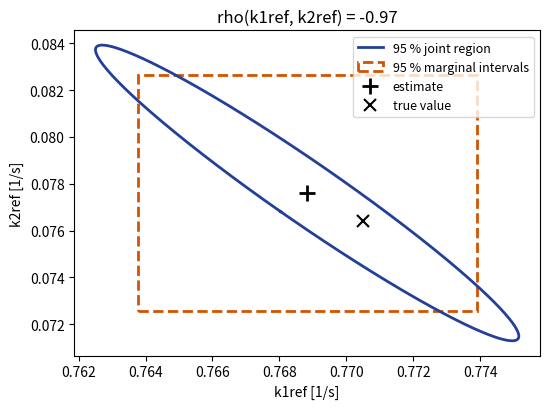

Python code for this plot:
"""
Lab8_ConfidenceIntervals.py
Lecture 6 - Parameter estimation, Case history 4.15.5 (guiding example, Section 5.6)

Uncertainty of the global fit of Lab 7 (recomputed here): linearized covariance s^2 (J'J)^-1 (Eq. 45),
standard errors, 95 % marginal intervals, correlation matrix, and the joint 95 % region of the most
correlated pair compared with the rectangle of the marginal intervals.
"""
import numpy as np
import matplotlib.pyplot as plt

# ---------------------------------------------------------------- settings (same in Labs 4-8)
R_GAS = 8.314e-3                       # kJ/(mol K)
T0 = 900.0                             # K, reference temperature
P_TRUE = np.array([0.7705, 90.98, 0.0764, 207.99])   # k1ref [1/s], Ea1 [kJ/mol], k2ref [1/s], Ea2 [kJ/mol]
T_RUNS = np.array([850.0, 900.0, 923.0])             # K
P0 = 100.0                             # kPa, initial pressure (pure EB), all runs
T_P = np.linspace(0.0, 15.0, 300)      # s, pressure sampling (300 points per run)
T_GC = np.array([2.0, 5.0, 9.0, 13.0]) # s, GC sampling (4 per run)
SIG_P = 0.20                           # kPa, transducer noise
SIG_S = 0.01                           # -, GC selectivity noise
SEED = 20261012


def prng_normal(n, state):
    """n standard normal numbers. Park-Miller minimal standard generator + Box-Muller (cosine branch).
    Returns (z, new_state). Identical sequence in MATLAB and Python."""
    z = np.empty(n)
    for i in range(n):
        state = (16807.0 * state) % 2147483647.0
        u1 = state / 2147483647.0
        state = (16807.0 * state) % 2147483647.0
        u2 = state / 2147483647.0
        z[i] = np.sqrt(-2.0 * np.log(u1)) * np.cos(2.0 * np.pi * u2)
    return z, state


def k_arrhenius(p, T):
    """k1, k2 at temperature T from p = (k1ref, Ea1, k2ref, Ea2), centred at T0."""
    tau = 1.0 / T - 1.0 / T0
    return p[0] * np.exp(-p[1] / R_GAS * tau), p[2] * np.exp(-p[3] / R_GAS * tau)


def generate_data():
    """Pseudo-data for the three runs: list of dicts with T, P (300), S (4) and the true values."""
    state = float(SEED)
    runs = []
    for T in T_RUNS:
        k1, k2 = k_arrhenius(P_TRUE, T)
        K = k1 + k2
        P_true = P0 * (2.0 - np.exp(-K * T_P))
        S_true = k1 / K
        e, state = prng_normal(T_P.size, state)
        P_meas = P_true + SIG_P * e
        e, state = prng_normal(T_GC.size, state)
        S_meas = S_true + SIG_S * e
        runs.append(dict(T=T, k1=k1, k2=k2, P=P_meas, S=S_meas, P_true=P_true, S_true=S_true))
    return runs




def lm(res, jac, p0, lam=1e-3, tol=1e-10, maxit=200):
    """Levenberg-Marquardt from scratch (Section 4.9.3), Marquardt diagonal scaling.
    res(p): weighted residual vector; jac(p): its Jacobian. Returns p, SSE, iterations, SSE history."""
    p = np.array(p0, float)
    r = res(p); sse = r @ r; hist = [sse]
    for it in range(1, maxit + 1):
        J = jac(p); A = J.T @ J; g = J.T @ r
        while True:
            delta = np.linalg.solve(A + lam * np.diag(np.diag(A)), -g)
            r_new = res(p + delta); sse_new = r_new @ r_new
            if sse_new < sse:                     # accept the step
                lam = max(lam / 10.0, 1e-15)
                break
            lam *= 10.0                           # reject: more damping
            if lam > 1e15:
                return p, sse, it, hist
        p = p + delta; r = r_new
        conv = np.max(np.abs(delta) / np.maximum(np.abs(p), 1e-12)) < tol or (sse - sse_new) < tol * sse_new
        sse = sse_new; hist.append(sse)
        if conv:
            break
    return p, sse, it, hist


# ---------------------------------------------------------------- model of one run, p = (k1, k2)
def residuals_run(p, run):
    k1, k2 = p
    K = k1 + k2
    rP = (run["P"] - P0 * (2.0 - np.exp(-K * T_P))) / SIG_P
    rS = (run["S"] - k1 / K) / SIG_S
    return np.concatenate([rP, rS])


def jacobian_run(p, run):
    """Analytic Jacobian of the weighted residuals (guiding example, Section 5.3)."""
    k1, k2 = p
    K = k1 + k2
    dP = -P0 * T_P * np.exp(-K * T_P) / SIG_P            # identical for k1 and k2: the P block cannot separate them
    JP = np.column_stack([dP, dP])
    JS = np.tile([-k2 / (SIG_S * K ** 2), k1 / (SIG_S * K ** 2)], (T_GC.size, 1))
    return np.vstack([JP, JS])


def initial_guess(run):
    """Non-arbitrary start: ln(2 - P/P0) = -(k1+k2) t is linear in t (through the origin);
    use the points with conversion below 50 %, then split K with the mean measured selectivity."""
    y = 2.0 - run["P"] / P0
    m = (T_P > 0) & (y > 0.5)
    K0 = -np.sum(T_P[m] * np.log(y[m])) / np.sum(T_P[m] ** 2)
    S0 = run["S"].mean()
    return np.array([S0 * K0, (1.0 - S0) * K0])


def fit_all_runs(runs, verbose=False):
    out = []
    for run in runs:
        p0 = initial_guess(run)
        p, sse, it, hist = lm(lambda q: residuals_run(q, run), lambda q: jacobian_run(q, run), p0)
        J = jacobian_run(p, run)
        nu = T_P.size + T_GC.size - 2
        cov = (sse / nu) * np.linalg.inv(J.T @ J)
        out.append(dict(T=run["T"], p0=p0, p=p, sse=sse, it=it, hist=hist, se=np.sqrt(np.diag(cov)),
                        rho=cov[0, 1] / np.sqrt(cov[0, 0] * cov[1, 1]), nu=nu))
    return out


# ---------------------------------------------------------------- global model, p = (k1ref, Ea1, k2ref, Ea2)
def residuals_global(p, runs):
    out = []
    for run in runs:
        k1, k2 = k_arrhenius(p, run["T"])
        out.append(residuals_run([k1, k2], run))
    return np.concatenate(out)


def jacobian_global(p, runs):
    """Chain rule: d r/d p = (d r/d k_i) (d k_i/d p), with d k_i/d k_i,ref = k_i/k_i,ref and
    d k_i/d Ea_i = -k_i (1/T - 1/T0)/R. Every block depends on all four parameters through k1(T), k2(T)."""
    blocks = []
    for run in runs:
        T = run["T"]
        k1, k2 = k_arrhenius(p, T)
        Jk = jacobian_run([k1, k2], run)                   # columns: d r/d k1, d r/d k2
        tau = 1.0 / T - 1.0 / T0
        blocks.append(np.column_stack([Jk[:, 0] * k1 / p[0], Jk[:, 0] * (-k1 * tau / R_GAS),
                                       Jk[:, 1] * k2 / p[2], Jk[:, 1] * (-k2 * tau / R_GAS)]))
    return np.vstack(blocks)


def fit_global(runs, p0):
    return lm(lambda q: residuals_global(q, runs), lambda q: jacobian_global(q, runs), p0)


def student_t_975(nu):
    """97.5 % quantile of Student's t (Cornish-Fisher expansion, accurate to 1e-4 for nu >= 3),
    written out so that the MATLAB version needs no Statistics Toolbox."""
    z = 1.959963984540054
    g1 = (z ** 3 + z) / 4
    g2 = (5 * z ** 5 + 16 * z ** 3 + 3 * z) / 96
    g3 = (3 * z ** 7 + 19 * z ** 5 + 17 * z ** 3 - 15 * z) / 384
    g4 = (79 * z ** 9 + 776 * z ** 7 + 1482 * z ** 5 - 1920 * z ** 3 - 945 * z) / 92160
    return z + g1 / nu + g2 / nu ** 2 + g3 / nu ** 3 + g4 / nu ** 4


if __name__ == "__main__":
    runs = generate_data()
    p, sse, it, _ = fit_global(runs, np.array([0.5, 100.0, 0.05, 150.0]))     # = Lab 7
    J = jacobian_global(p, runs)
    N = J.shape[0]; nu = N - 4
    s2 = sse / nu
    cov = s2 * np.linalg.inv(J.T @ J)                    # Eq. (45)
    se = np.sqrt(np.diag(cov))
    t = student_t_975(nu)
    R = cov / np.outer(se, se)
    names = ["k1ref [1/s]", "Ea1 [kJ/mol]", "k2ref [1/s]", "Ea2 [kJ/mol]"]
    print("Lab 8 - confidence intervals of the global fit (N = %d, nu = %d, s2 = %.3f, t = %.4f)" % (N, nu, s2, t))
    print("  parameter        estimate        SE           95 % interval            true   inside?")
    for j in range(4):
        lo, hi = p[j] - t * se[j], p[j] + t * se[j]
        print("  %-13s %10.4f  %10.4f   [%9.4f, %9.4f]   %8.4f   %s"
              % (names[j], p[j], se[j], lo, hi, P_TRUE[j], "yes" if lo <= P_TRUE[j] <= hi else "NO"))
    print("  correlation matrix:")
    for j in range(4):
        print("   " + "  ".join("%+.3f" % v for v in R[j]))
    i, k = int(np.argmax(np.abs(np.triu(R, 1)))) // 4, int(np.argmax(np.abs(np.triu(R, 1)))) % 4
    print("  strongest correlation: rho(%s, %s) = %+.3f" % (names[i].split()[0], names[k].split()[0], R[i, k]))
    try:
        from scipy import stats
        print("  check: t from scipy = %.4f; F(2, nu; 0.95) = %.4f" % (stats.t.ppf(0.975, nu), stats.f.ppf(0.95, 2, nu)))
    except ImportError:
        pass

    # joint 95 % region of the pair (k1ref, k2ref) vs the rectangle of the marginal intervals
    F2 = 3.0056                                   # F(2, 908; 0.95), from tables
    C2 = cov[np.ix_([0, 2], [0, 2])]
    w, V = np.linalg.eigh(C2)
    th = np.linspace(0, 2 * np.pi, 400)
    E = p[[0, 2]][:, None] + V @ (np.sqrt(w * 2 * F2)[:, None] * np.vstack([np.cos(th), np.sin(th)]))
    fig, ax = plt.subplots(figsize=(5.6, 4.2))
    ax.plot(E[0], E[1], color="#233F98", lw=2, label="95 % joint region")
    lo = p[[0, 2]] - t * se[[0, 2]]
    ax.add_patch(plt.Rectangle(lo, 2 * t * se[0], 2 * t * se[2], fill=False, ec="#D35400", lw=2, ls="--",
                               label="95 % marginal intervals"))
    ax.plot(p[0], p[2], "+", color="black", ms=12, mew=2, label="estimate")
    ax.plot(P_TRUE[0], P_TRUE[2], "x", color="black", ms=8, mew=1.5, label="true value")
    ax.set_xlabel("k1ref [1/s]"); ax.set_ylabel("k2ref [1/s]")
    ax.set_title("rho(k1ref, k2ref) = %.2f" % R[0, 2]); ax.legend(fontsize=9)
    fig.tight_layout(); fig.savefig("Lab8_ellipse.png", dpi=150)
    plt.show()
